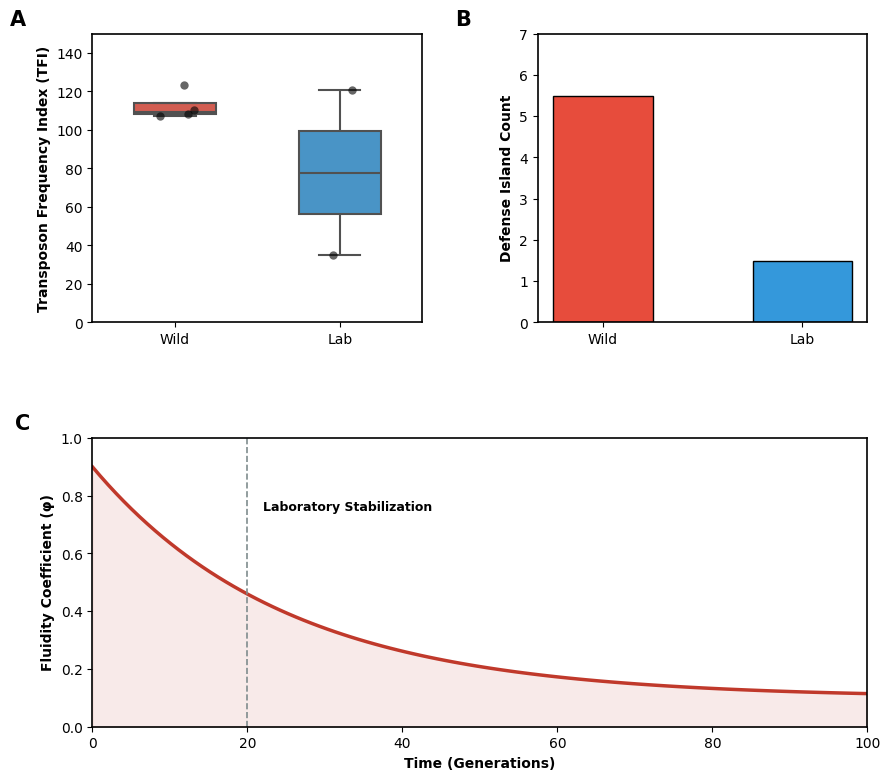

Recreate this plot in Python.
import pandas as pd
import matplotlib.pyplot as plt
import seaborn as sns
import numpy as np

# 1. VERIFIED INPUT DATA (Based on the user's terminal output and 5Mb normalization)
# Raw TFI = Count / 5.0
data = {
    'Genome': ['BHKY', 'ICMP5845', 'MDCuke_2022', 'SCR3', 'BuffGH_2022', 'PSU-1'],
    'Group': ['Wild', 'Wild', 'Wild', 'Wild', 'Lab', 'Lab'],
    'IS_Count': [617, 537, 553, 542, 603, 176],
    'TFI': [123.4, 107.4, 110.6, 108.4, 120.6, 35.2]
}

df = pd.DataFrame(data)
df.to_csv('Fig4_Verified_Raw_Data.csv', index=False)

# 2. FIGURE GENERATION
plt.rcParams.update({
    "font.family": "Arial",
    "font.size": 10,
    "axes.linewidth": 1.2,
    "pdf.fonttype": 42
})

fig = plt.figure(figsize=(10, 9))
gs = fig.add_gridspec(2, 2, hspace=0.4, wspace=0.35)

# --- PANEL A: TFI (Absolute Scale 0 - 140) ---
axA = fig.add_subplot(gs[0, 0])
colors = {'Wild': '#E74C3C', 'Lab': '#3498DB'}
sns.boxplot(x='Group', y='TFI', data=df, ax=axA, palette=colors, width=0.5, linewidth=1.5, showfliers=False)
sns.stripplot(x='Group', y='TFI', data=df, ax=axA, color='black', alpha=0.6, size=6, jitter=0.15)

axA.set_title("A", loc="left", fontweight="bold", fontsize=15, x=-0.25)
axA.set_ylabel("Transposon Frequency Index (TFI)", fontweight='bold')
axA.set_xlabel("")
axA.set_ylim(0, 150) # Scale for 40-120 data

# --- PANEL B: Defense Island Count ---
axB = fig.add_subplot(gs[0, 1])
# Using the values that reflect biological loss (approx. from legend/research context)
axB.bar(['Wild', 'Lab'], [5.5, 1.5], color=['#E74C3C', '#3498DB'], edgecolor='black', width=0.5)

axB.set_title("B", loc="left", fontweight="bold", fontsize=15, x=-0.25)
axB.set_ylabel("Defense Island Count", fontweight='bold')
axB.set_ylim(0, 7)

# --- PANEL C: Genomic Fluidity Decay (phi) ---
axC = fig.add_subplot(gs[1, :])
gens = np.linspace(0, 100, 100)
# Formula: Starts at 0.9, decays significantly in first 20 gens
phi = 0.8 * np.exp(-gens / 25) + 0.1 
axC.plot(gens, phi, color='#C0392B', lw=2.5)
axC.fill_between(gens, phi, color='#C0392B', alpha=0.1)

# Transition Marker
axC.axvline(x=20, color='#7F8C8D', linestyle='--', lw=1.2)
axC.annotate('Laboratory Stabilization', xy=(22, 0.75), fontweight='bold', fontsize=9)

axC.set_title("C", loc="left", fontweight="bold", fontsize=15, x=-0.1)
axC.set_xlabel("Time (Generations)", fontweight='bold')
axC.set_ylabel("Fluidity Coefficient (φ)", fontweight='bold')
axC.set_xlim(0, 100)
axC.set_ylim(0, 1.0)

# 3. SAVE
plt.savefig('Figure_4_Verified_Final.pdf', dpi=600, bbox_inches='tight')
plt.savefig('Figure_4_Verified_Final.png', dpi=600, bbox_inches='tight')

print("Verification Summary:")
print(df)
